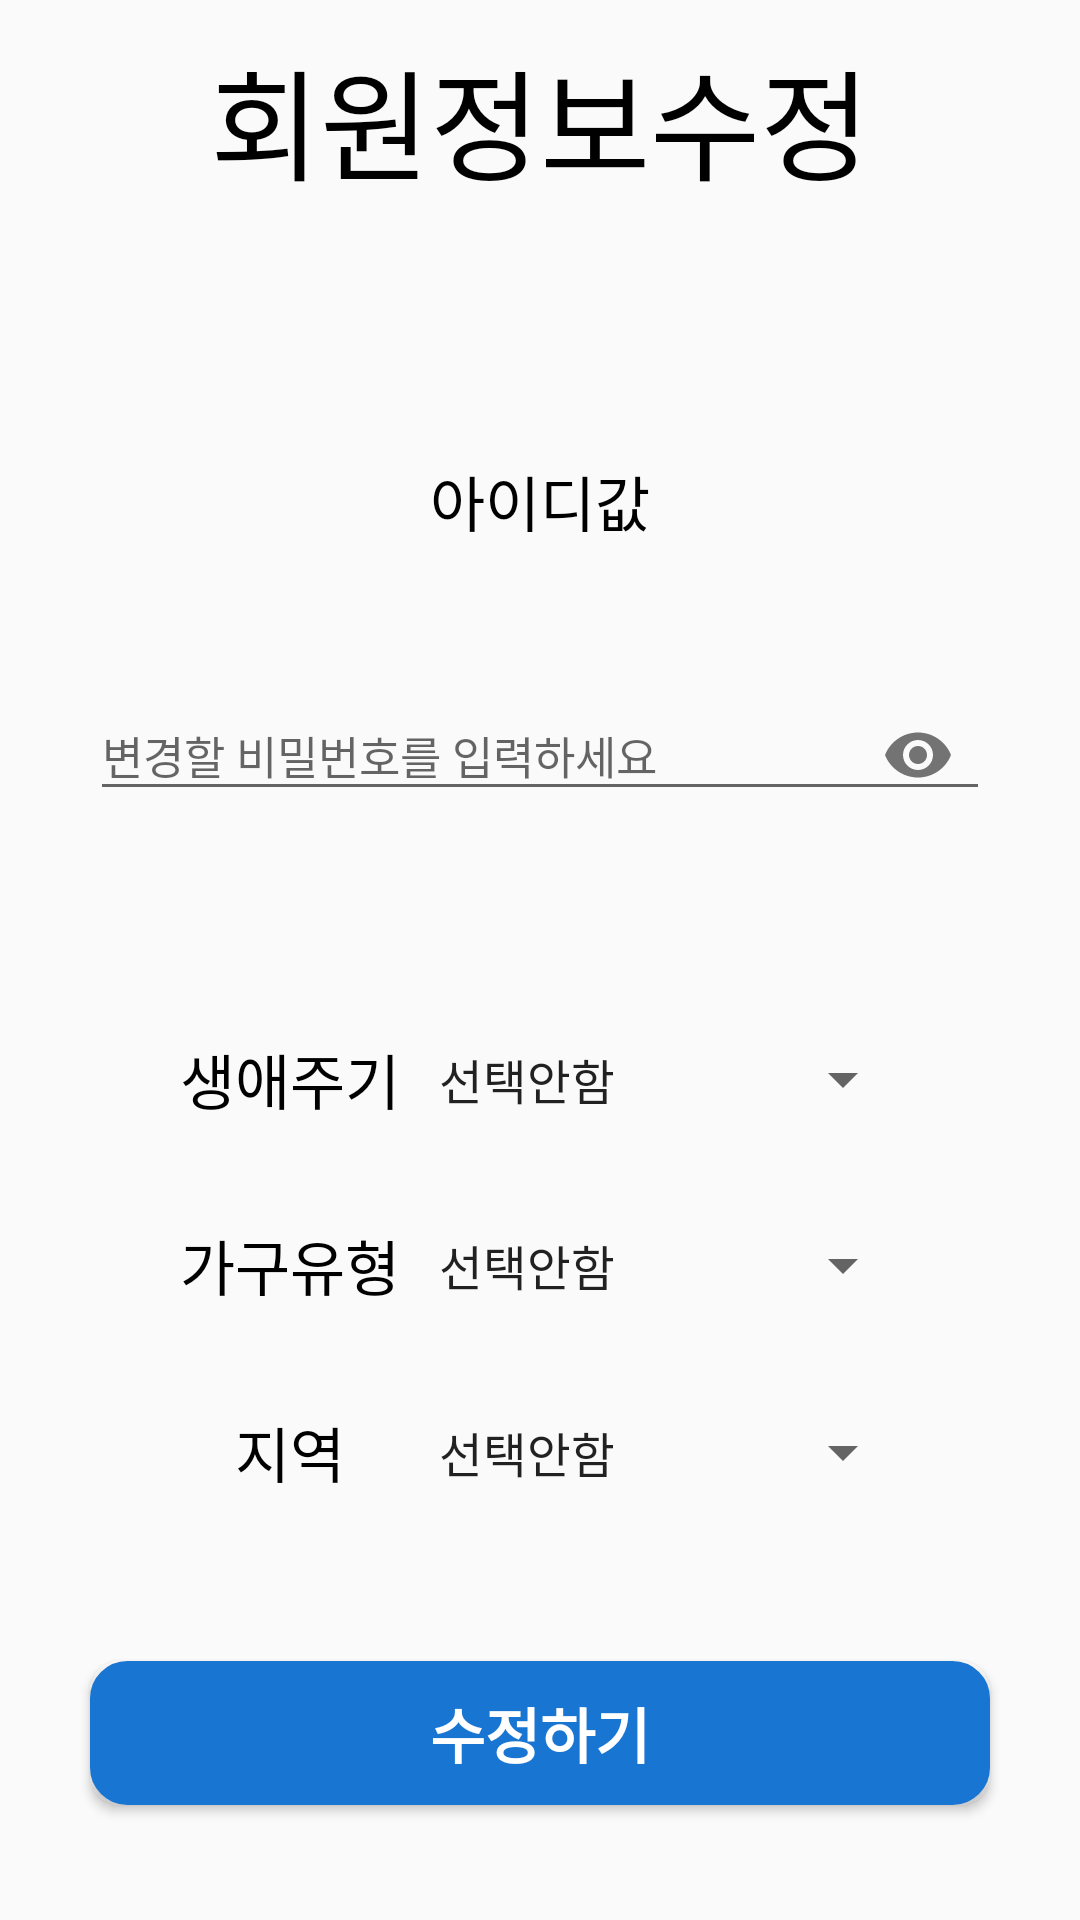

This screen was rendered from an Android layout file. Write that file and the resources it references.
<!-- AndroidManifest.xml: application theme Theme.PolicyNoticeAndroidApp -->
<!-- res/layout/activity_memberupdate.xml -->
<?xml version="1.0" encoding="utf-8"?>
<androidx.constraintlayout.widget.ConstraintLayout xmlns:android="http://schemas.android.com/apk/res/android"
    xmlns:app="http://schemas.android.com/apk/res-auto"
    xmlns:tools="http://schemas.android.com/tools"
    android:layout_width="match_parent"
    android:layout_height="match_parent">
    <LinearLayout
        android:layout_width="match_parent"
        android:layout_height="match_parent"
        android:orientation="vertical">

        <LinearLayout
            android:layout_width="match_parent"
            android:layout_height="wrap_content"
            >
            <ImageView
                android:id="@+id/backbtn"
                android:layout_width="30dp"
                android:layout_height="30dp"
                android:layout_margin="20dp"
                android:src="@drawable/backbtn" />

            <TextView
                android:layout_width="match_parent"
                android:layout_height="wrap_content"
                android:gravity="center"
                android:layout_marginTop="5dp"
                android:layout_gravity="center"
                android:layout_marginRight="70dp"
                android:text="회원정보수정"
                android:textColor="@color/black"
                android:fontFamily="@font/font_style"
                android:textSize="40dp" />

        </LinearLayout>

        <LinearLayout
            android:layout_width="match_parent"
            android:layout_height="0dp"
            android:layout_weight="1"
            android:gravity="center"
            android:orientation="vertical">

            <LinearLayout
                android:layout_width="match_parent"
                android:layout_height="wrap_content"
                android:layout_gravity="center"
                android:orientation="vertical">

                <ImageView
                    android:id="@+id/user_image"
                    android:layout_width="60dp"
                    android:layout_height="60dp"
                    android:layout_gravity="center"
                    android:src="@drawable/user" />

                <TextView
                    android:id="@+id/user_id"
                    android:layout_width="match_parent"
                    android:layout_height="wrap_content"
                    android:layout_marginTop="10dp"
                    android:gravity="center"
                    android:text="아이디값"
                    android:textColor="@color/black"
                    android:fontFamily="@font/font_style"
                    android:textSize="20dp" />


            </LinearLayout>
        </LinearLayout>


        <LinearLayout
            android:layout_width="match_parent"
            android:layout_height="0dp"
            android:layout_weight="1"
            android:gravity="center"
            android:orientation="vertical">

            <com.google.android.material.textfield.TextInputLayout
                android:layout_width="300dp"
                android:layout_height="wrap_content"
                app:boxBackgroundColor="@color/white"
                app:errorEnabled="true"
                app:passwordToggleEnabled="true">

                <EditText
                    android:id="@+id/update_pw"
                    android:layout_width="300dp"
                    android:layout_height="wrap_content"
                    android:hint="변경할 비밀번호를 입력하세요"
                    android:textSize="15dp"
                    android:fontFamily="@font/font_style"
                    android:inputType="textPassword" />

            </com.google.android.material.textfield.TextInputLayout>
        </LinearLayout>

        <LinearLayout
            android:layout_width="match_parent"
            android:layout_height="0dp"
            android:layout_weight="1.5"
            android:layout_marginLeft="55dp"
            android:layout_marginRight="55dp"
            android:layout_marginTop="10dp"
            android:gravity="center"
            android:orientation="vertical">

            <LinearLayout
                android:layout_width="match_parent"
                android:layout_height="0dp"
                android:layout_weight="1"
                android:gravity="center"
                android:orientation="horizontal">

                <TextView
                    android:layout_width="0dp"
                    android:layout_height="wrap_content"
                    android:layout_weight="0.5"
                    android:gravity="center"
                    android:text="생애주기"
                    android:textColor="@color/black"
                    android:fontFamily="@font/font_style"
                    android:textSize="20dp" />

                <LinearLayout
                    android:layout_width="0dp"
                    android:layout_height="match_parent"
                    android:layout_weight="1"
                    android:gravity="center"
                    android:orientation="vertical">

                    <Spinner
                        android:id="@+id/update_lifearray"
                        android:entries = "@array/age_array"
                        android:layout_width="match_parent"
                        android:layout_height="wrap_content"
                        android:fontFamily="@font/font_style"/>
                </LinearLayout>
            </LinearLayout>

            <LinearLayout
                android:layout_width="match_parent"
                android:layout_height="0dp"
                android:layout_weight="1"
                android:gravity="center"
                android:orientation="horizontal">

                <TextView
                    android:layout_width="0dp"
                    android:layout_height="wrap_content"
                    android:layout_weight="0.5"
                    android:gravity="center"
                    android:text="가구유형"
                    android:textColor="@color/black"
                    android:fontFamily="@font/font_style"
                    android:textSize="20dp" />

                <LinearLayout
                    android:layout_width="0dp"
                    android:layout_height="match_parent"
                    android:layout_weight="1"
                    android:gravity="center"
                    android:orientation="vertical">

                    <Spinner
                        android:id="@+id/update_trgterIndvdlArray"
                        android:entries = "@array/gender_array"
                        android:layout_width="match_parent"
                        android:layout_height="wrap_content"
                        android:fontFamily="@font/font_style"/>
                </LinearLayout>
            </LinearLayout>

            <LinearLayout
                android:layout_width="match_parent"
                android:layout_height="0dp"
                android:layout_weight="1"
                android:gravity="center"
                android:orientation="horizontal">

                <TextView
                    android:layout_width="0dp"
                    android:layout_height="wrap_content"
                    android:layout_weight="0.5"
                    android:gravity="center"
                    android:text="지역"
                    android:textColor="@color/black"
                    android:fontFamily="@font/font_style"
                    android:textSize="20dp" />

                <LinearLayout
                    android:layout_width="0dp"
                    android:layout_height="match_parent"
                    android:layout_weight="1"
                    android:gravity="center"
                    android:orientation="vertical">

                    <Spinner
                        android:id="@+id/update_area"
                        android:entries = "@array/gender_array"
                        android:layout_width="match_parent"
                        android:layout_height="wrap_content"
                        android:fontFamily="@font/font_style"/>
                </LinearLayout>
            </LinearLayout>

        </LinearLayout>

        <LinearLayout
            android:layout_width="match_parent"
            android:layout_height="0dp"
            android:layout_weight="1"
            android:gravity="center"
            android:orientation="vertical">

            <Button
                android:id="@+id/update_savebtn"
                android:layout_width="300dp"
                android:layout_height="wrap_content"
                android:background="@drawable/btn_round"
                android:text="수정하기"
                android:fontFamily="@font/font_style"
                android:textSize="20dp"
                android:textStyle="bold"
                android:textColor="@color/white"/>
        </LinearLayout>
    </LinearLayout>
</androidx.constraintlayout.widget.ConstraintLayout>
<!-- resources referenced by this layout -->
<resources>
  <string-array name="age_array">
          <item>선택안함</item>
          <item>영유아</item>
          <item>아동</item>
          <item>청소년</item>
          <item>청년</item>
          <item>중장년</item>
          <item>노년</item>
          <item>임신</item>
      </string-array>
  <string-array name="gender_array">
          <item>선택안함</item>
          <item>다문화·탈북민</item>
          <item>다자녀</item>
          <item>보훈대상자</item>
          <item>장애인</item>
          <item>저소득</item>
          <item>한부모·조손</item>
      </string-array>
  <color name="black">#FF000000</color>
  <color name="white">#FFFFFFFF</color>
  <!-- drawable btn_round (drawable-v24) -->
  <?xml version="1.0" encoding="utf-8"?>
  <shape xmlns:android="http://schemas.android.com/apk/res/android"
      android:padding="10dp"
      android:shape="rectangle"
      >
  
      <solid android:color="#1975D2"
          />
      <stroke
          android:width="5dp"
          android:color="#1975D2"/>
      <corners
          android:radius="10dp"/>
  </shape>
  <style name="Theme.PolicyNoticeAndroidApp" parent="Theme.AppCompat.Light.NoActionBar">
          
          <item name="colorPrimary">@color/maincolor</item>
          <item name="colorPrimaryVariant">@color/black</item>
          <item name="colorOnPrimary">@color/maincolor</item>
          
          <item name="android:statusBarColor" tools:targetApi="l">?attr/colorPrimaryVariant</item>
      </style>
  <color name="maincolor">#1975D2</color>
</resources>
